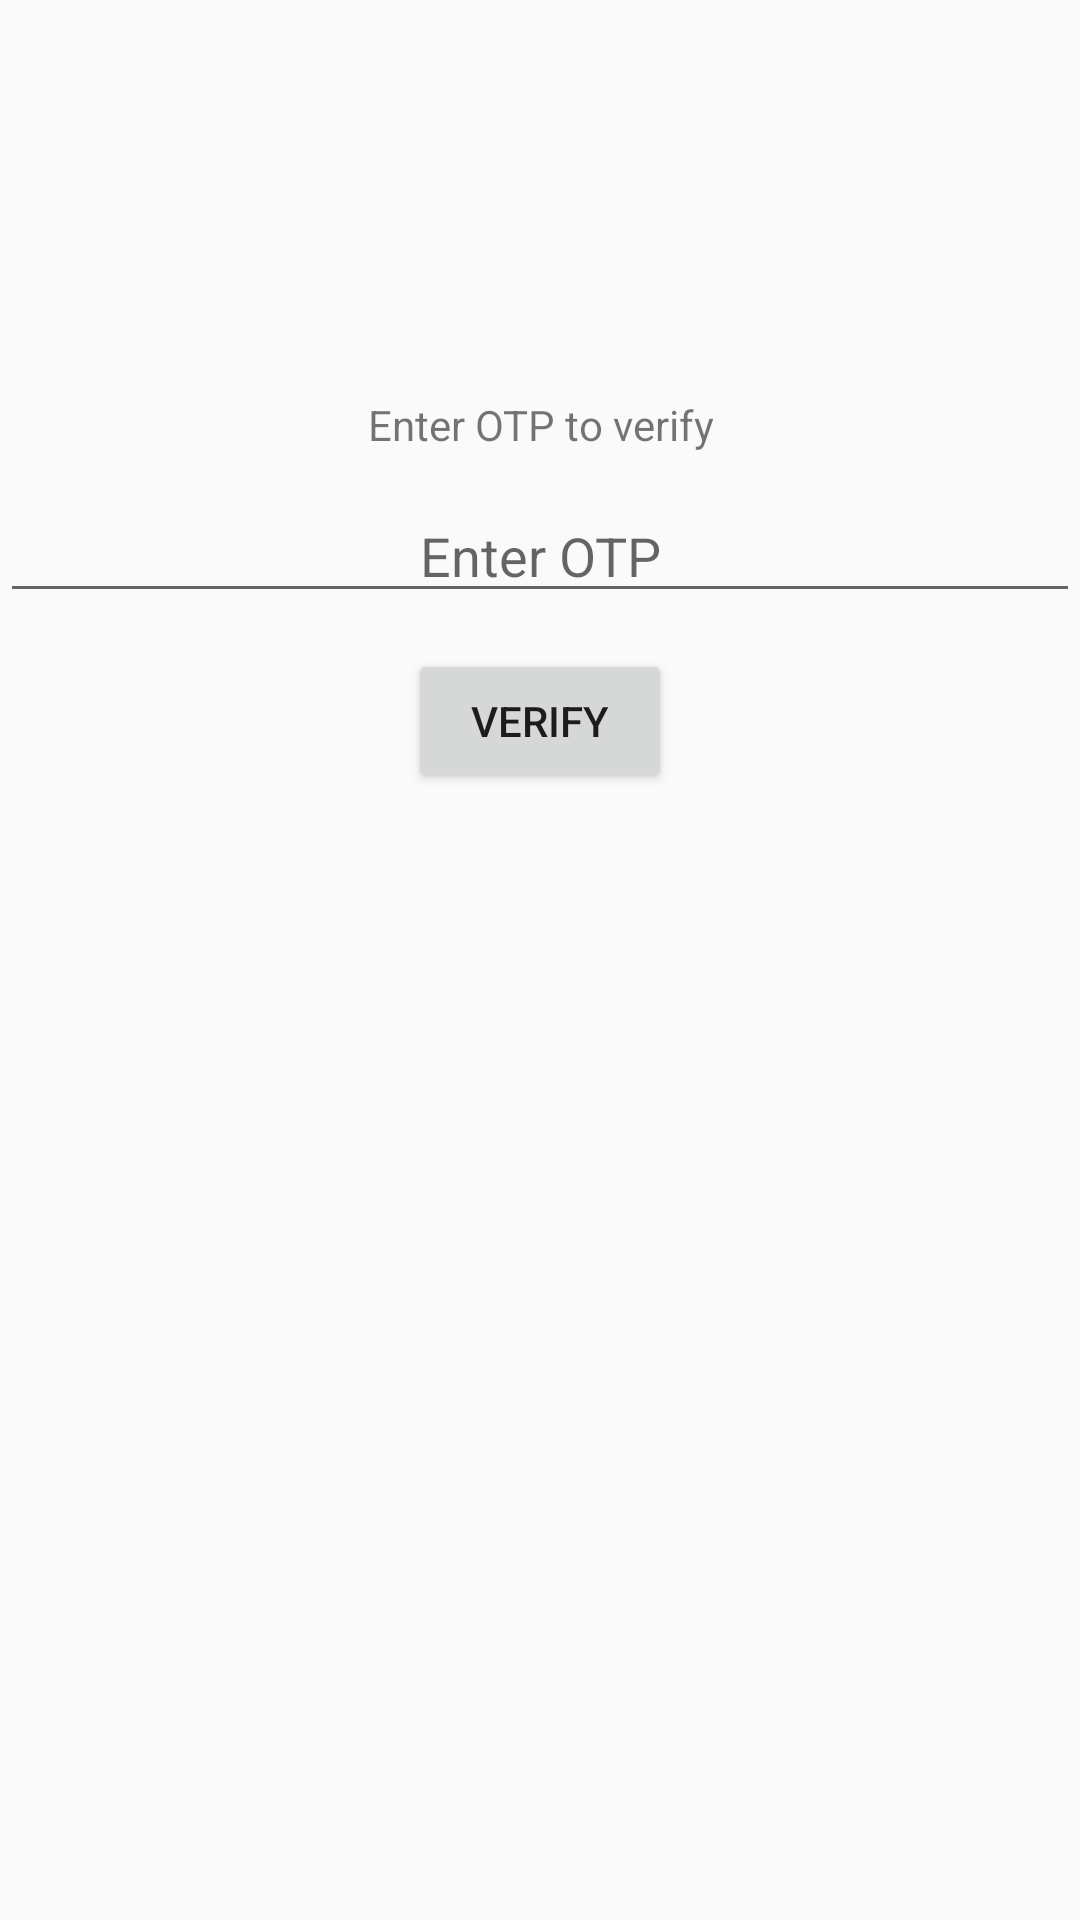

This screen was rendered from an Android layout file. Write that file and the resources it references.
<!-- AndroidManifest.xml: application theme AppTheme -->
<!-- res/layout/layout_otp.xml -->
<?xml version="1.0" encoding="utf-8"?>
<LinearLayout xmlns:android="http://schemas.android.com/apk/res/android"
    android:orientation="vertical" android:layout_width="match_parent"
    android:layout_height="match_parent">

    <TextView
        android:layout_marginTop="132dp"
        android:layout_width="match_parent"
        android:layout_height="wrap_content"
        android:gravity="center"
        android:text="Enter OTP to verify"/>
    <EditText
        android:id="@+id/edit_otp"
        android:layout_width="match_parent"
        android:layout_height="wrap_content"
        android:layout_marginTop="12dp"
        android:gravity="center"
        android:hint="Enter OTP"/>
    <Button
        android:id="@+id/btn_otp"
        android:layout_width="wrap_content"
        android:layout_height="wrap_content"
        android:layout_marginTop="12dp"
        android:layout_gravity="center"
        android:gravity="center"
        android:text="Verify"/>

</LinearLayout>
<!-- resources referenced by this layout -->
<resources>
  <style name="AppTheme" parent="Theme.AppCompat.Light.DarkActionBar">
          
          <item name="colorPrimary">@color/colorPrimary</item>
          <item name="colorPrimaryDark">@color/colorPrimaryDark</item>
          <item name="colorAccent">@color/colorAccent</item>
      </style>
  <color name="colorPrimary">#3F51B5</color>
  <color name="colorPrimaryDark">#303F9F</color>
  <color name="colorAccent">#FF4081</color>
</resources>
